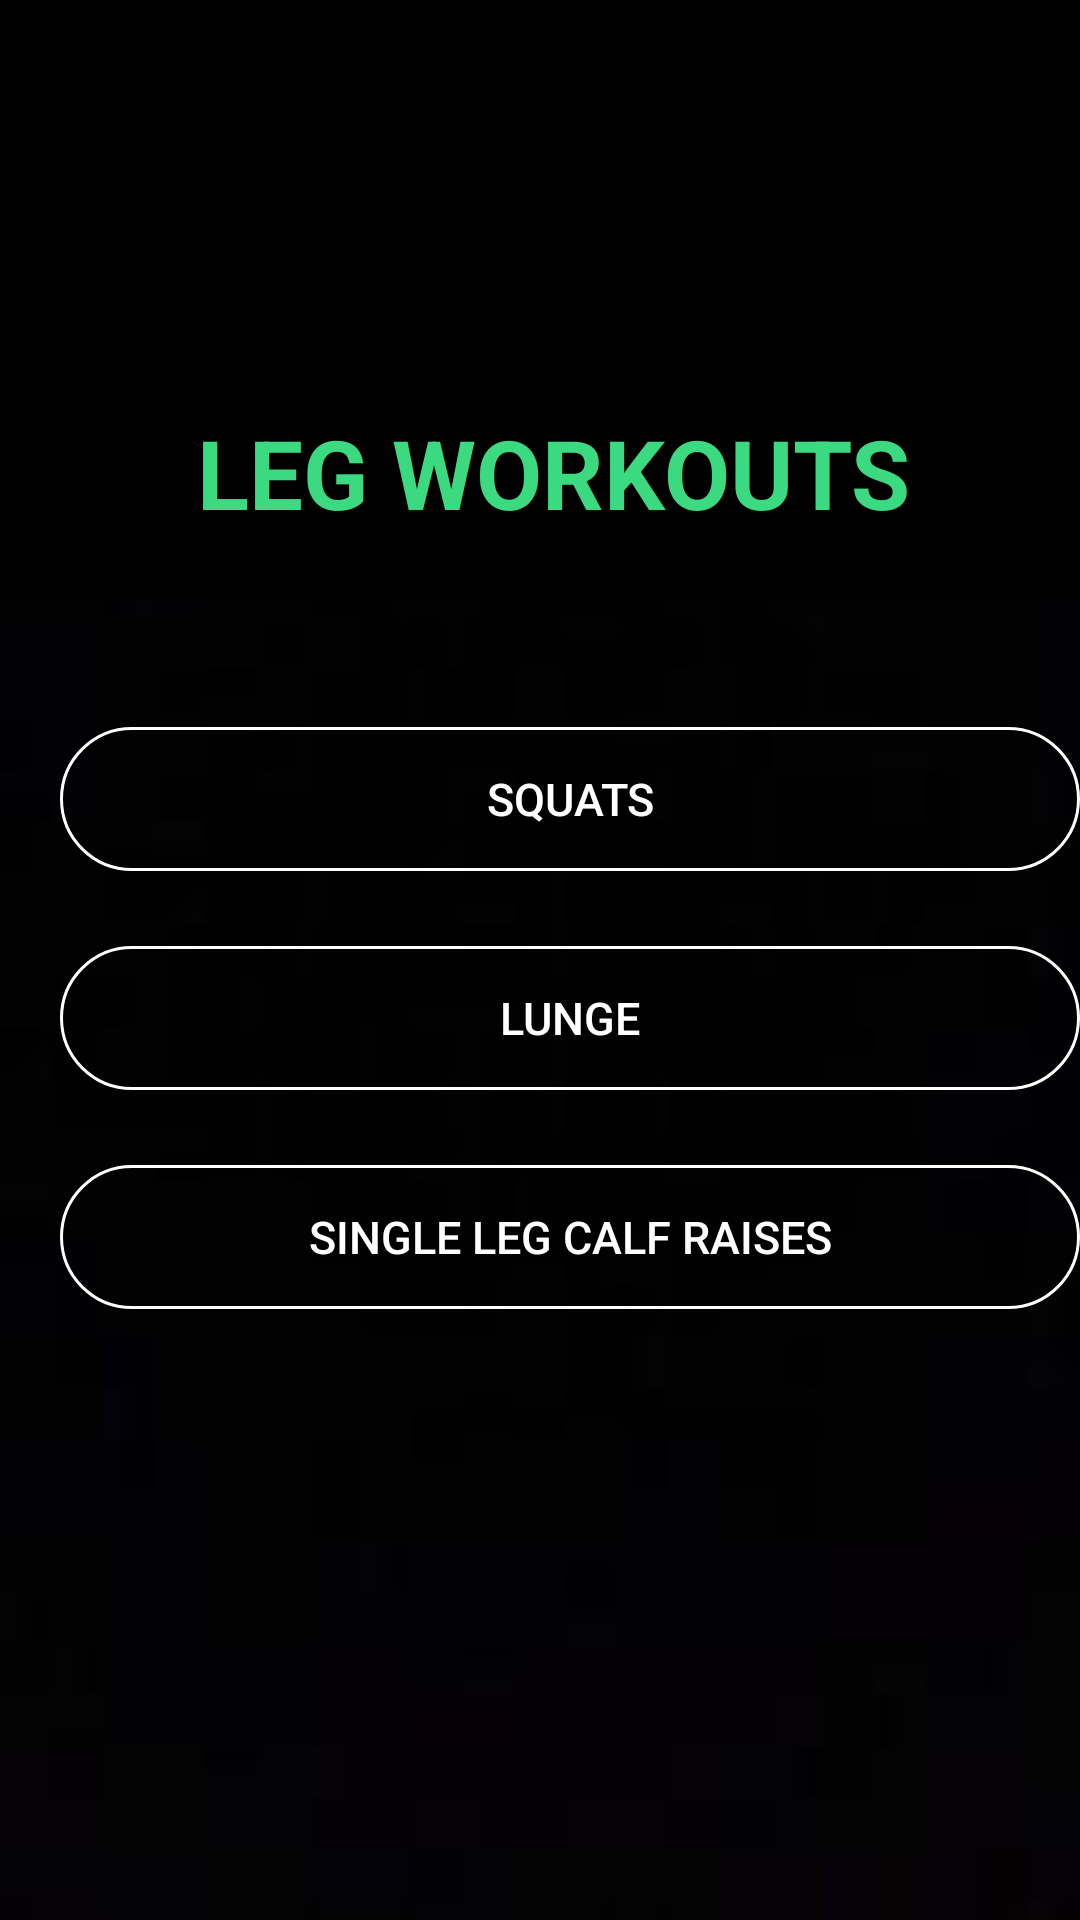

Here is an Android app screen rendered from its layout file. Give the layout XML and the strings, colors and styles it references.
<!-- AndroidManifest.xml: application theme AppTheme -->
<!-- res/layout/leg.xml -->
<?xml version="1.0" encoding="utf-8"?>
<RelativeLayout xmlns:android="http://schemas.android.com/apk/res/android"
    xmlns:app="http://schemas.android.com/apk/res-auto"
    android:layout_width="match_parent"
    android:padding="0dp"
    android:background="@drawable/bgx"
    android:layout_height="match_parent">

    <RelativeLayout
        android:id="@+id/header"
        android:layout_width="match_parent"
        android:layout_height="200dp"
        android:layout_alignParentTop="true"
        android:background="#000"
        android:gravity="center">

        <TextView

            android:id="@+id/title"
            android:layout_width="wrap_content"
            android:layout_height="wrap_content"
            android:layout_centerHorizontal="true"
            android:layout_marginLeft="9dp"
            android:layout_marginTop="115dp"
            android:gravity="center_horizontal"
            android:text="LEG WORKOUTS"
            android:textColor="#3bda80"
            android:textSize="32dp"
            android:textStyle="bold" />
    </RelativeLayout>

    <RelativeLayout
        android:layout_width="match_parent"
        android:layout_height="250dp"
        android:layout_below="@+id/header"
        android:layout_marginTop="-9dp">

        <View
            android:id="@+id/divider13"
            android:layout_width="350dp"
            android:layout_height="3dp"
            android:background="?android:attr/listDivider"
            android:foreground="#3bda80"
            android:translationX="25dp"
            android:translationY="25dp" />

        <Button
            android:id="@+id/sq"
            android:layout_width="350dp"
            android:layout_height="wrap_content"
            android:layout_below="@+id/divider13"
            android:layout_marginLeft="20dp"
            android:layout_marginTop="48dp"
            android:background="@drawable/ellipse"
            android:text="SQUATS"
            android:textColor="@color/white"
            android:textSize="15dp" />

        <Button
            android:id="@+id/lun"
            android:layout_width="350dp"
            android:layout_height="wrap_content"
            android:layout_below="@+id/sq"
            android:layout_marginLeft="20dp"
            android:layout_marginTop="25dp"
            android:background="@drawable/ellipse"
            android:text="LUNGE"
            android:textColor="@color/white"
            android:textSize="15dp" />
        <Button
            android:id="@+id/slcr"
            android:layout_width="350dp"
            android:layout_height="wrap_content"
            android:layout_below="@+id/lun"
            android:layout_marginLeft="20dp"
            android:layout_marginTop="25dp"
            android:background="@drawable/ellipse"
            android:text="SINGLE LEG CALF RAISES"
            android:textColor="@color/white"
            android:textSize="15dp" />

    </RelativeLayout>


</RelativeLayout>
<!-- resources referenced by this layout -->
<resources>
  <color name="white">#FFFFFFFF</color>
  <!-- drawable bgx: jpg bitmap (drawable, 756 bytes) -->
  <!-- drawable ellipse (drawable) -->
  <?xml version="1.0" encoding="utf-8"?>
  <shape
      xmlns:android="http://schemas.android.com/apk/res/android"
      android:shape="rectangle">
  
      <stroke
          android:color="@color/white"
          android:width="1dp"/>
      <corners
          android:radius="190dp"/>
      <solid
          android:color=" #ffffff00"/>
      <gradient
          android:startColor=" #00000000" />
  </shape>
  <style name="AppTheme" parent="Theme.AppCompat.Light.NoActionBar" />
</resources>
